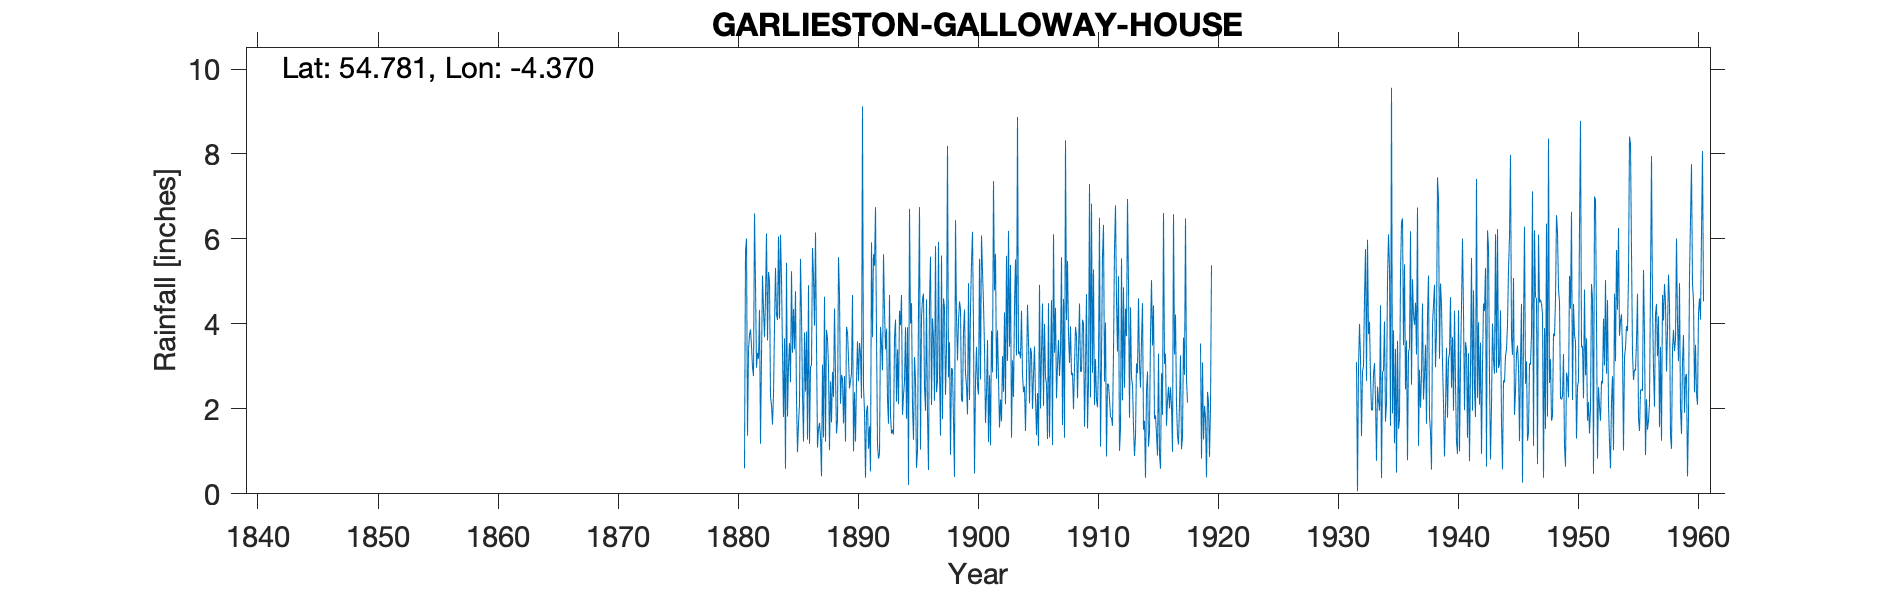

The data file committed next to this chart (first rows):
GARLIESTOWN GALLOWAY HOUSE, , , , , , , , , , , , , , , , , , , , , , , 
Grid ref, NX477455, Long, -4.37, Lat, 54.78, Elevation, 20, ft, , , , , , , , , , , , , , , 
Station no, 5009/6, , , , , , , , , , , , , , , , , , , , , , 
, 1880, 1881, 1882, 1883, 1884, 1885, 1886, 1887, 1888, 1889, 1890, 1891, 1892, 1893, 1894, 1895, 1896, 1897, 1898, 1899, 1900, 1901, 1902
January, , 0.6, 2.97, 5.22, 6.1, 3.32, 3.8, 3.53, 3.01, 2.12, 4.68, 1.95, 3.77, 1.65, 3.97, 2.06, 2.51, 2.39, 2.74, 4.34, 6.17, 3.46, 2.71
February, , 5.71, 3.32, 5.02, 5.07, 4.35, 2.41, 1.09, 1.03, 2.8, 1, 0.38, 1.15, 4.68, 4.68, 1.27, 1.96, 2.67, 3.57, 2.2, 3.86, 1.67, 3.85
March, , 6.01, 3.18, 2.29, 3.38, 3.4, 3.82, 1.52, 2.64, 2.69, 2.39, 1.94, 0.83, 1.84, 1.86, 3.22, 4.58, 5.93, 0.92, 2.17, 0.48, 2.36, 2.71
April, , 1.37, 4.33, 2.08, 1.81, 4.77, 1.28, 1.67, 1.68, 1.66, 1.23, 2.08, 0.94, 1.42, 2.32, 2.68, 1.84, 2.82, 2.96, 3.81, 2.64, 3.62, 1.56
May, , 3.39, 1.18, 1.63, 3.66, 2.21, 4.91, 1.32, 2.87, 2.77, 2.66, 1.06, 3.93, 1.51, 2.64, 0.61, 0.56, 1.37, 2.92, 4.34, 3.46, 1.22, 2.22
June, , 3.74, 3.22, 2.34, 0.59, 0.98, 1.18, 0.41, 2.28, 1.23, 3.59, 1.59, 3.52, 1.4, 3.92, 1.01, 4.55, 5.61, 1.71, 2.83, 2.55, 2.79, 1.71
July, , 3.87, 5.14, 3.94, 5.44, 1.65, 3, 3.04, 4.36, 3.93, 2.65, 0.53, 2.91, 3.67, 1.77, 4.33, 5.58, 1.76, 0.4, 2.54, 2.34, 1.14, 3.24
August, , 3.48, 4.34, 5.32, 1.82, 2.13, 3.02, 1.33, 2.83, 3.81, 3.55, 5.92, 5.64, 4.1, 3.92, 6.75, 2.09, 4.6, 6.44, 1.87, 5.53, 3.84, 2.4
September, , 2.97, 3.69, 4.2, 3.01, 5.53, 5.79, 4.64, 1.42, 3.2, 3.31, 3.69, 4.32, 2.17, 0.21, 1.04, 4.13, 4.38, 4.16, 4.96, 2.69, 2.86, 4.27
October, , 2.77, 4.62, 4.09, 3.55, 4.23, 5.1, 1.23, 1.74, 2.48, 2.25, 5.64, 3.4, 3.4, 6.71, 4.17, 3.67, 2.33, 3.14, 2.21, 6.08, 7.36, 2.11
November, , 6.6, 6.13, 6.06, 2.63, 2.35, 3.96, 3.86, 5.57, 2.66, 9.12, 5.37, 3.89, 2.11, 4.01, 4.59, 2.19, 3.43, 4.07, 4.36, 5.25, 4.79, 5.6
December, , 4.92, 3.61, 4.12, 5.24, 1.23, 6.15, 3.65, 4.69, 2.83, 2.51, 6.75, 2.22, 4.31, 4.49, 4.71, 5.83, 8.19, 4.53, 5.47, 4.47, 5.65, 3.13
Total, 36, 45.43, 45.73, 46.31, 42.3, 36.15, 44.42, 27.29, 34.12, 32.18, 38.94, 36.9, 36.52, 32.26, 40.5, 36.44, 39.49, 45.48, 37.56, 41.1, 45.52, 40.76, 35.51
IDR Jun 1958, , , , , , , , , , , , , , , , , , , , , , , 
